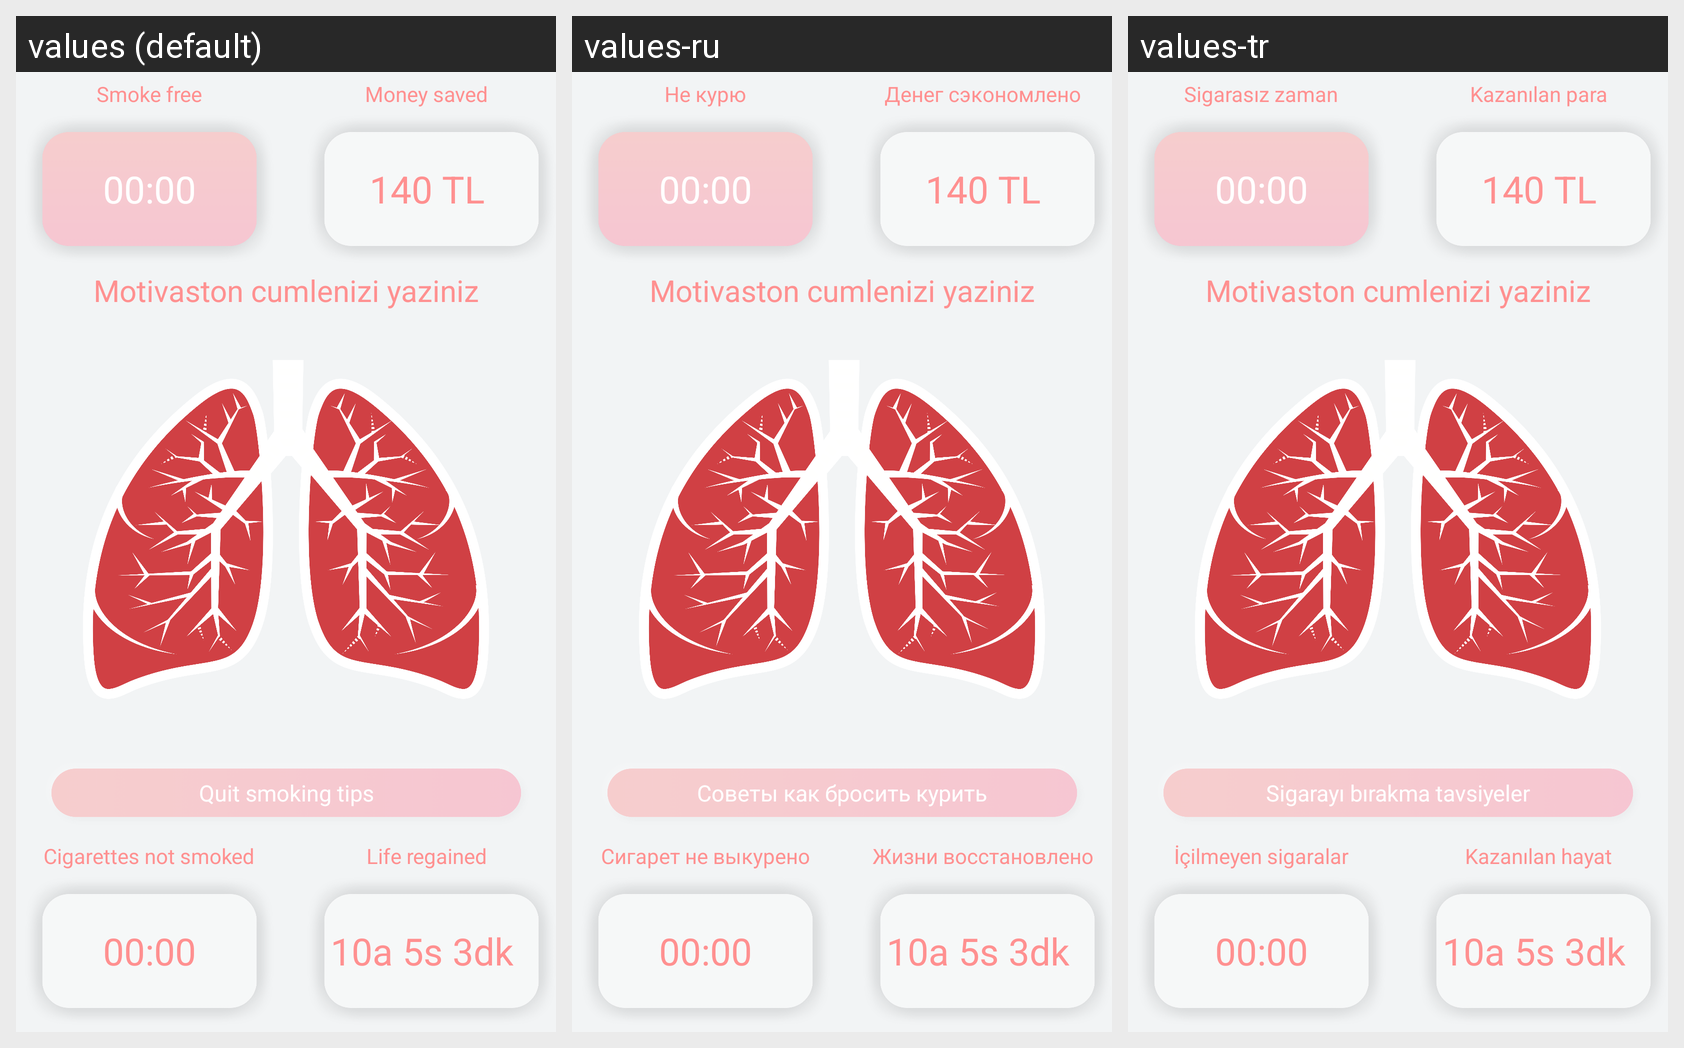

Strings drawn on this Android screen and how each of the app's shown locales translates them:
Android screen res/layout/fragment_ana_ekran.xml rendered under 3 locales, left to right: values (default), values-ru, values-tr. Device: Nexus 5 (rendered at 1080×1920; each locale shown at half size, 540×960, under a caption strip naming it); theme AppTheme.
Strings drawn on this screen, with the default value and each locale's value (text and hints the layout hard-codes, and strings that could not be matched under every locale, appear in the picture but are not listed):

smoke_free
  values: Smoke free
  values-ru: Не курю
  values-tr: Sigarasız zaman

money_saved
  values: Money saved
  values-ru: Денег сэкономлено
  values-tr: Kazanılan para

quit_smoking_tips
  values: Quit smoking tips
  values-ru: Советы как бросить курить
  values-tr: Sigarayı bırakma tavsiyeler

cigarettes_not_smoked
  values: Cigarettes not smoked
  values-ru: Сигарет не выкурено
  values-tr: İçilmeyen sigaralar

life_regained
  values: Life regained
  values-ru: Жизни восстановлено
  values-tr: Kazanılan hayat
